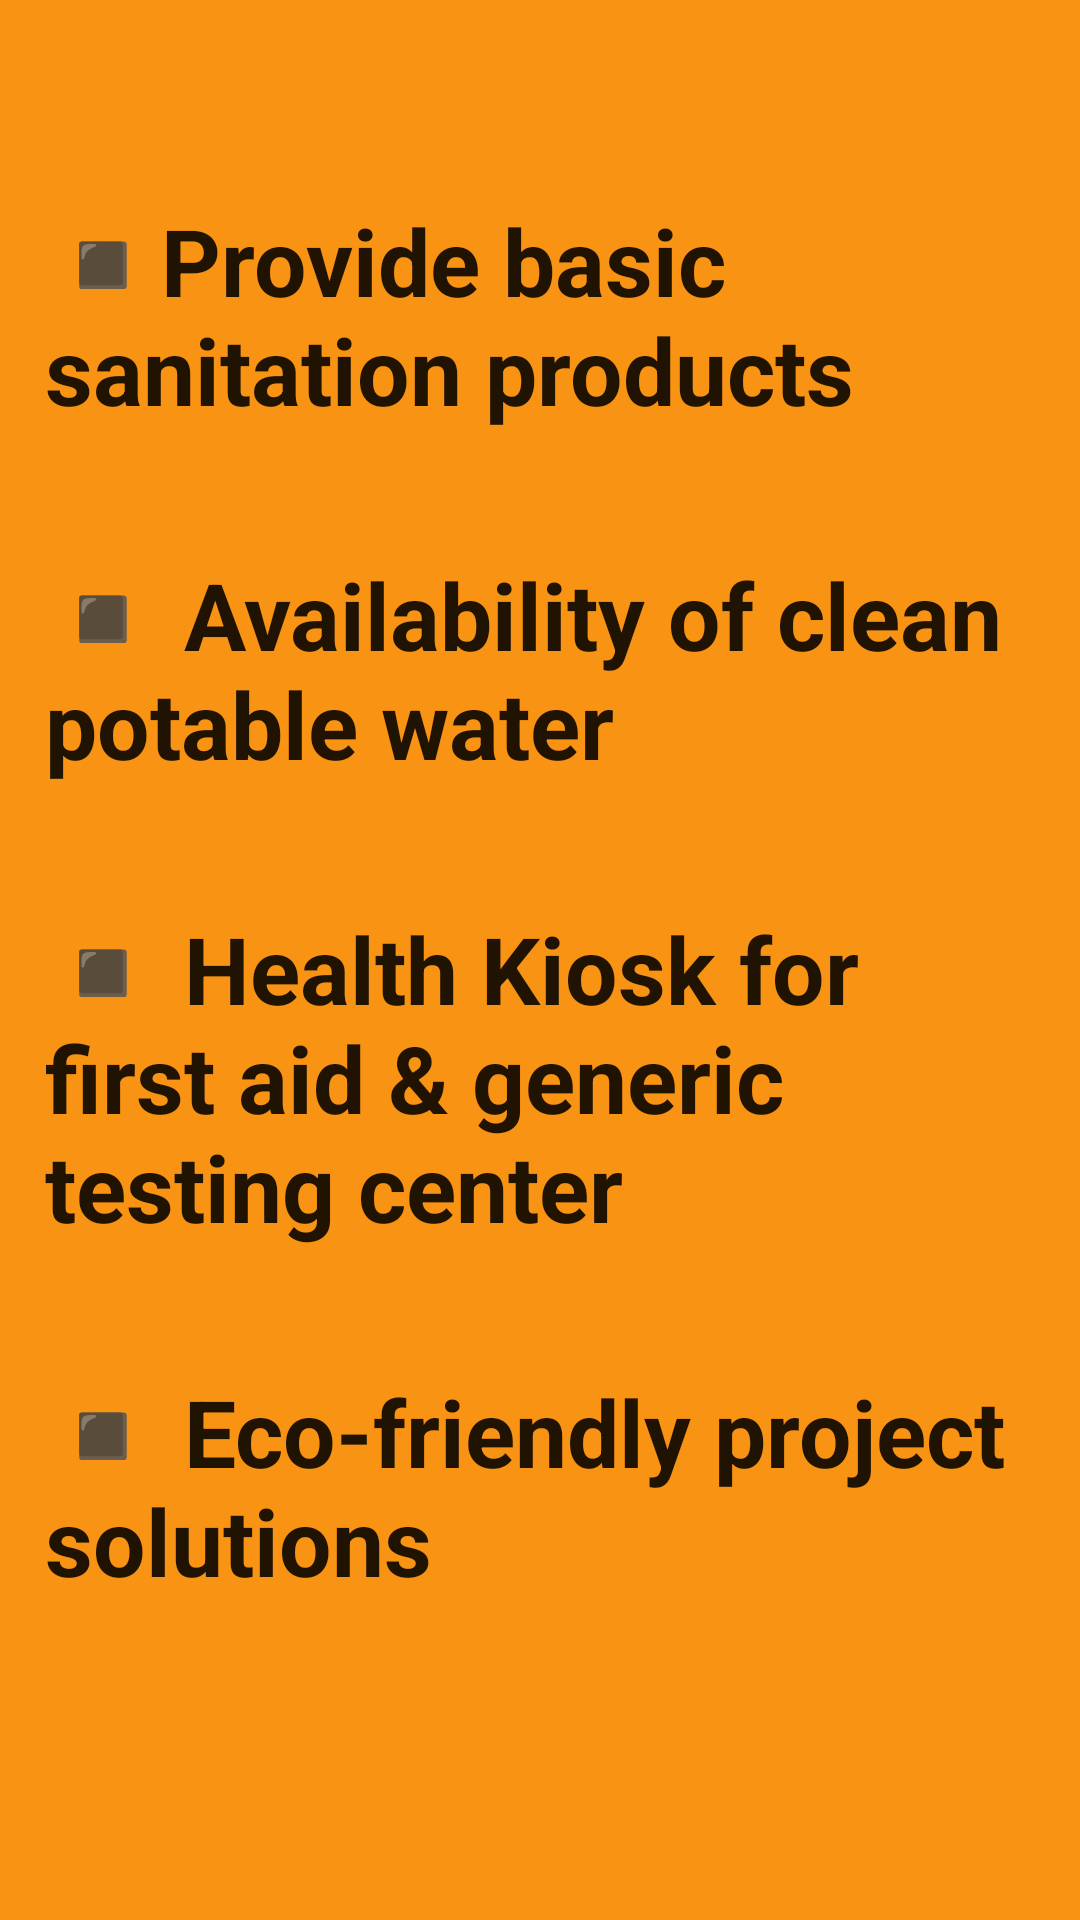

This screen was rendered from an Android layout file. Write that file and the resources it references.
<!-- AndroidManifest.xml: application theme AppTheme -->
<!-- res/layout/screen_3.xml -->
<?xml version="1.0" encoding="utf-8"?>
<LinearLayout
	xmlns:android="http://schemas.android.com/apk/res/android"
	android:layout_width="match_parent"
	android:layout_height="match_parent"
	android:layout_gravity="center"
	android:gravity="top|center"
	android:background="@color/colorApp"
	android:padding="15dp"
	android:orientation="vertical">

	<TextView
		android:layout_width="wrap_content"
		android:layout_height="wrap_content"
		android:text="◾Provide basic sanitation products"
		android:textAppearance="?android:attr/textAppearanceLarge"
		android:textStyle="bold"
		android:textSize="31sp"
		android:layout_marginTop="51dp"/>

	<TextView
		android:layout_width="wrap_content"
		android:layout_height="wrap_content"
		android:text="◾ Availability of clean potable water"
		android:textAppearance="?android:attr/textAppearanceLarge"
		android:textStyle="bold"
		android:textSize="31sp"
		android:layout_marginTop="40dp"/>

	<TextView
		android:layout_width="wrap_content"
		android:layout_height="wrap_content"
		android:text="◾ Health Kiosk for first aid &amp; generic testing center"
		android:textAppearance="?android:attr/textAppearanceLarge"
		android:textStyle="bold"
		android:textSize="31sp"
		android:layout_marginTop="40dp"/>

	<TextView
		android:layout_width="wrap_content"
		android:layout_height="wrap_content"
		android:text="◾ Eco-friendly project solutions"
		android:textAppearance="?android:attr/textAppearanceLarge"
		android:textStyle="bold"
		android:textSize="31sp"
		android:layout_marginTop="40dp"/>

</LinearLayout>
<!-- resources referenced by this layout -->
<resources>
  <color name="colorApp">#FFF99313</color>
  <style name="AppTheme" parent="Theme.AppCompat.Light.NoActionBar">
          
          <item name="colorPrimary">@color/colorPrimary</item>
          <item name="colorPrimaryDark">@color/colorPrimaryDark</item>
          <item name="colorAccent">@color/colorAccent</item>
  		
  		
          	
      </style>
  <color name="colorPrimary">#3F51B5</color>
  <color name="colorPrimaryDark">#303F9F</color>
  <color name="colorAccent">#FF4081</color>
</resources>
